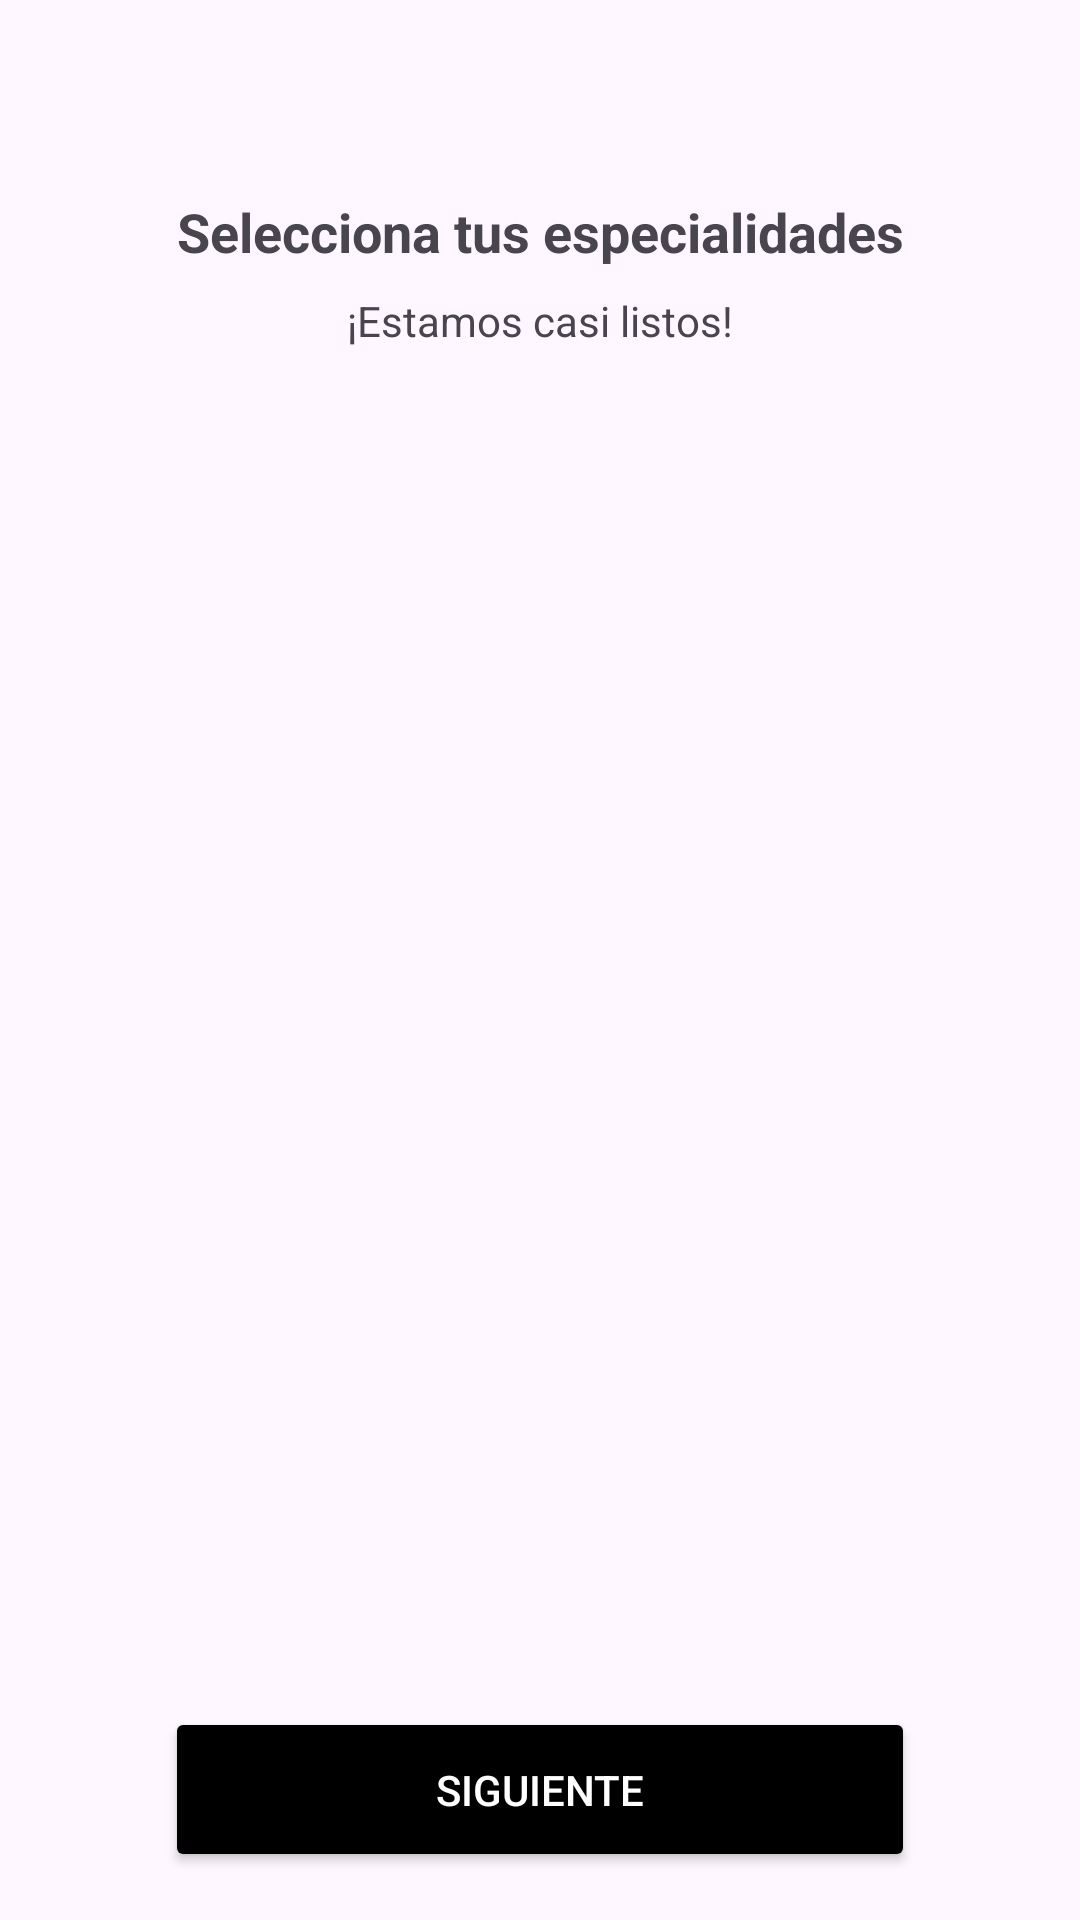

Produce the Android XML layout that renders to this screen, including the resource entries it uses.
<!-- AndroidManifest.xml: application theme Theme.Helpme_app_v1 -->
<!-- res/layout/fragment_especialidades.xml -->
<?xml version="1.0" encoding="utf-8"?>
<androidx.constraintlayout.widget.ConstraintLayout

    xmlns:android="http://schemas.android.com/apk/res/android"
    xmlns:app="http://schemas.android.com/apk/res-auto"
    xmlns:tools="http://schemas.android.com/tools"
    android:layout_width="match_parent"
    android:layout_height="match_parent"
    android:padding="16dp"
    tools:context=".AcademicInterestsFragment">

    <ImageView
        android:id="@+id/LogoHelpme"
        android:layout_width="280dp"
        android:layout_height="wrap_content"
        android:src="@drawable/logo_black"
        android:layout_marginTop="25dp"
        app:layout_constraintTop_toTopOf="parent"
        app:layout_constraintStart_toStartOf="parent"
        app:layout_constraintEnd_toEndOf="parent"/>

    <TextView
        android:id="@+id/titulo"
        android:layout_width="wrap_content"
        android:layout_height="wrap_content"
        android:text="Selecciona tus especialidades"
        android:textStyle="bold"
        android:textSize="18sp"
        android:layout_marginTop="24dp"
        app:layout_constraintTop_toBottomOf="@id/LogoHelpme"
        app:layout_constraintStart_toStartOf="parent"
        app:layout_constraintEnd_toEndOf="parent" />

    <TextView
        android:id="@+id/subtitulo"
        android:layout_width="wrap_content"
        android:layout_height="wrap_content"
        android:text="@string/AlmostRedy"
        android:textSize="14sp"
        android:layout_marginTop="8dp"
        app:layout_constraintTop_toBottomOf="@id/titulo"
        app:layout_constraintStart_toStartOf="parent"
        app:layout_constraintEnd_toEndOf="parent" />
    <LinearLayout
        android:id="@+id/especialidadesContainer"
        android:layout_width="match_parent"
        android:layout_height="wrap_content"
        android:orientation="vertical"
        android:layout_marginTop="16dp"
        app:layout_constraintTop_toBottomOf="@id/subtitulo"
        app:layout_constraintStart_toStartOf="parent"
        app:layout_constraintEnd_toEndOf="parent" />

    <Button
        android:id="@+id/btnSiguiente"
        android:layout_width="250dp"
        android:layout_height="55dp"
        android:text="Siguiente"
        android:textColor="#FFFFFF"
        android:backgroundTint="#000000"
        android:layout_marginTop="24dp"
        app:layout_constraintTop_toBottomOf="@id/interesesContainer"
        app:layout_constraintStart_toStartOf="parent"
        app:layout_constraintEnd_toEndOf="parent"
        app:layout_constraintBottom_toBottomOf="parent"/>
</androidx.constraintlayout.widget.ConstraintLayout>
<!-- resources referenced by this layout -->
<resources>
  <string name="AlmostRedy">¡Estamos casi listos!</string>
  <style name="Theme.Helpme_app_v1" parent="Base.Theme.Helpme_app_v1" />
  <style name="Base.Theme.Helpme_app_v1" parent="Theme.Material3.DayNight.NoActionBar">
          
          
      </style>
</resources>
